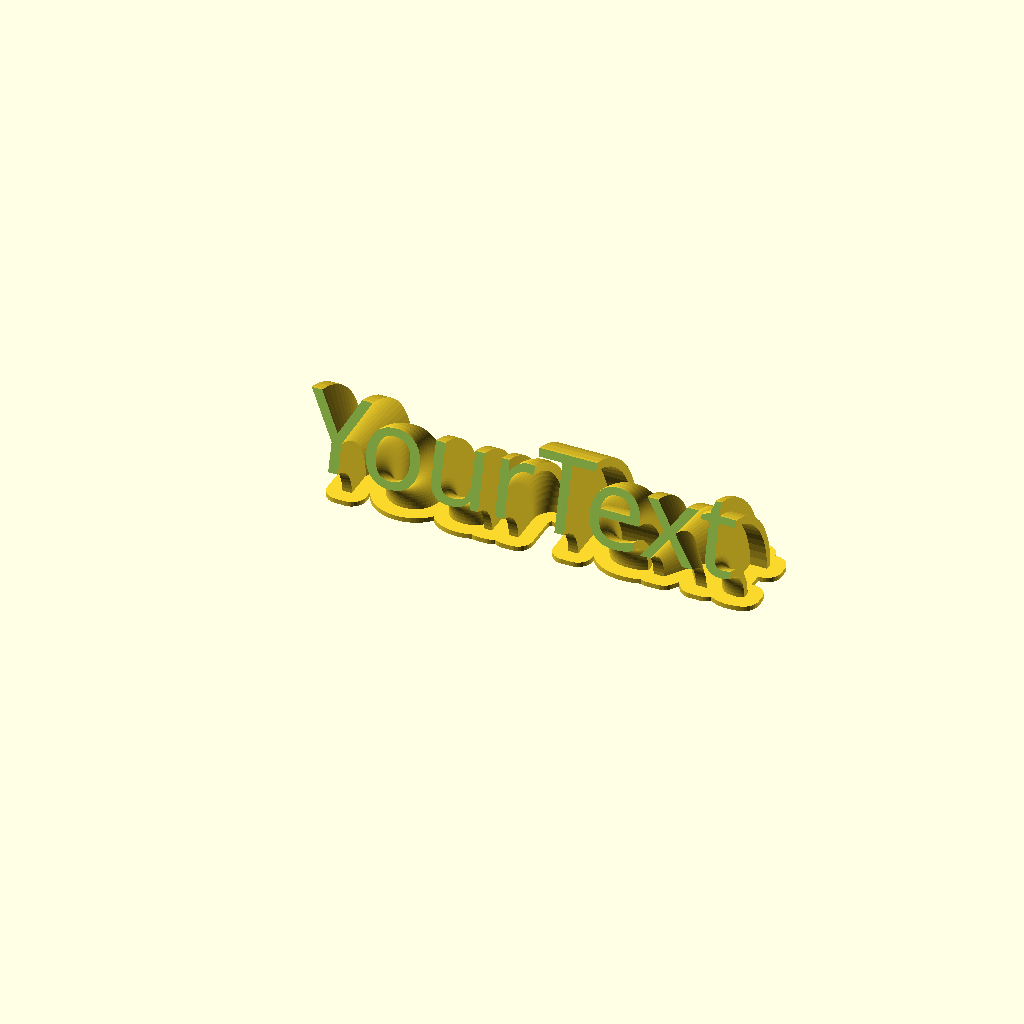
Cell 1: the model at its default parameters.
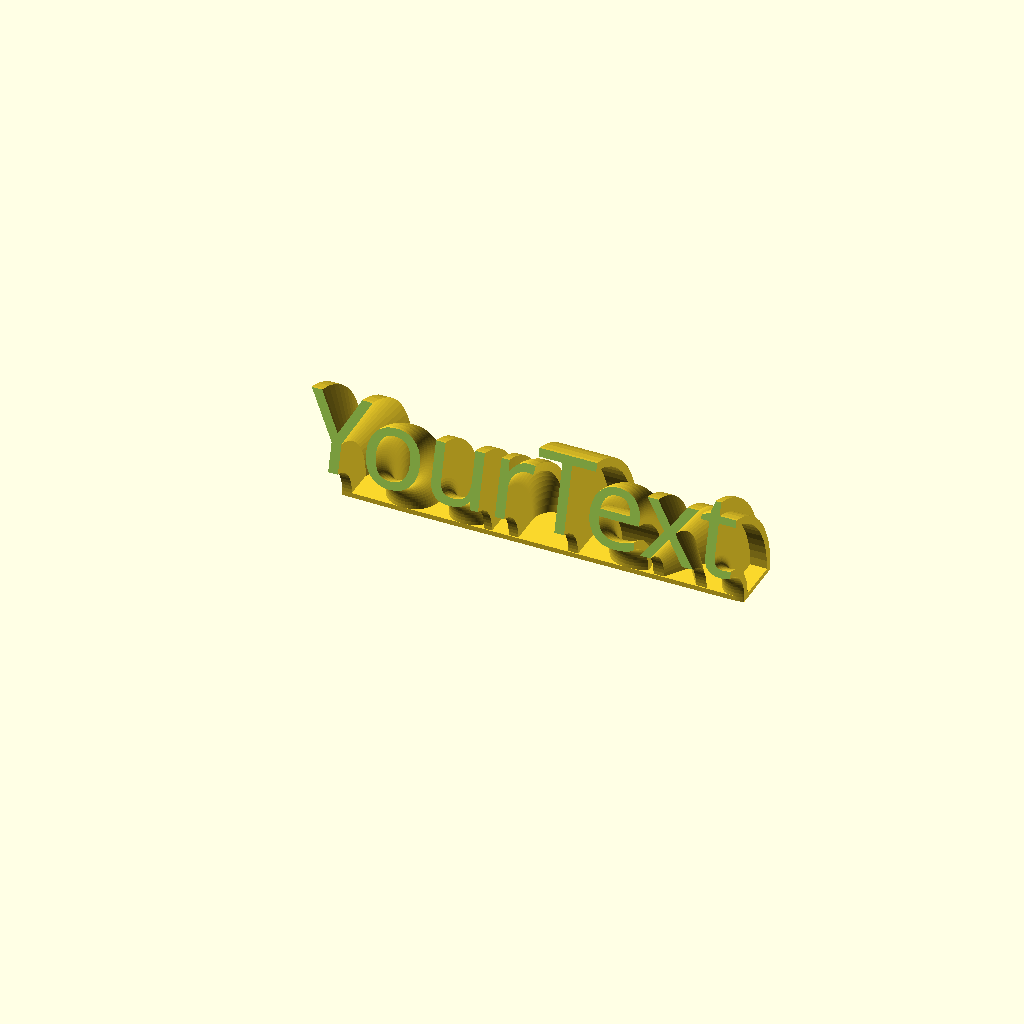
Cell 2 — RoundBase set to 0, the other parameters unchanged.
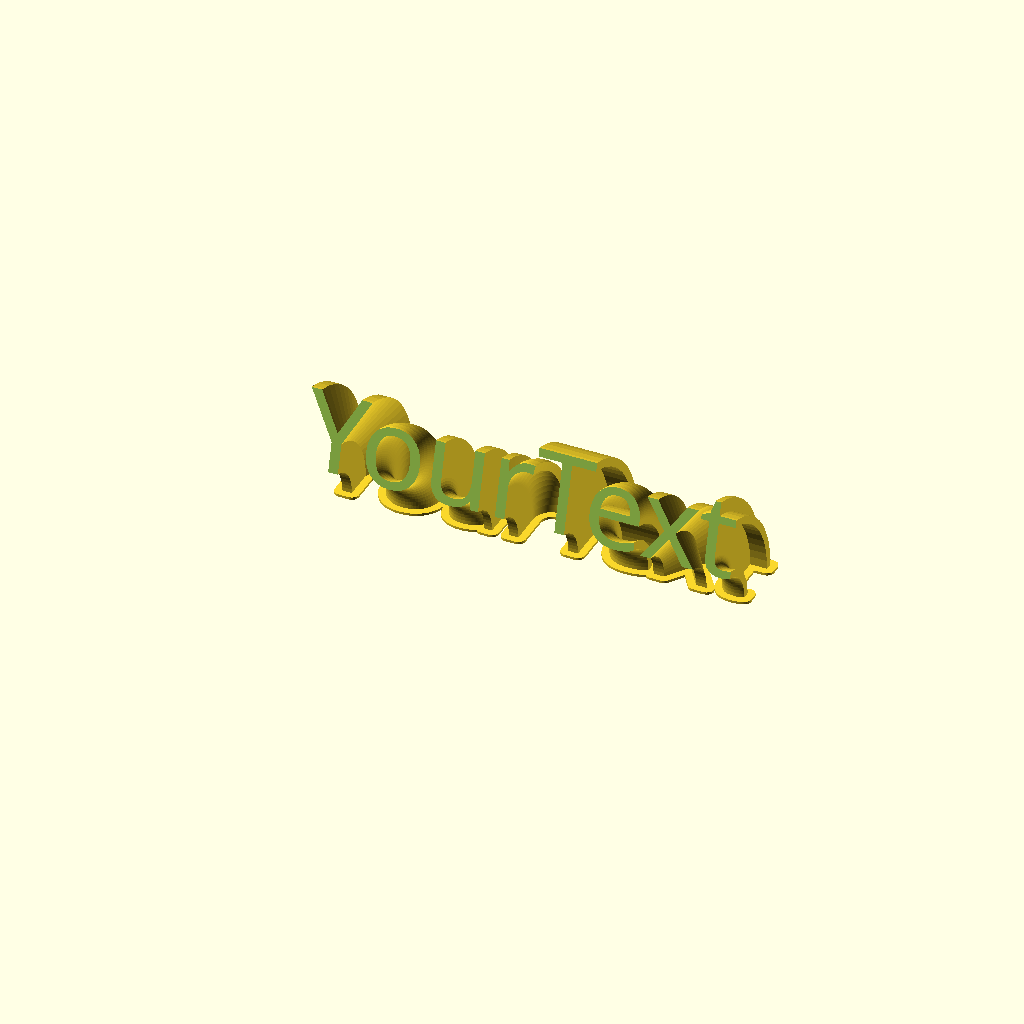
Cell 3: textsize = 32 (everything else at default).
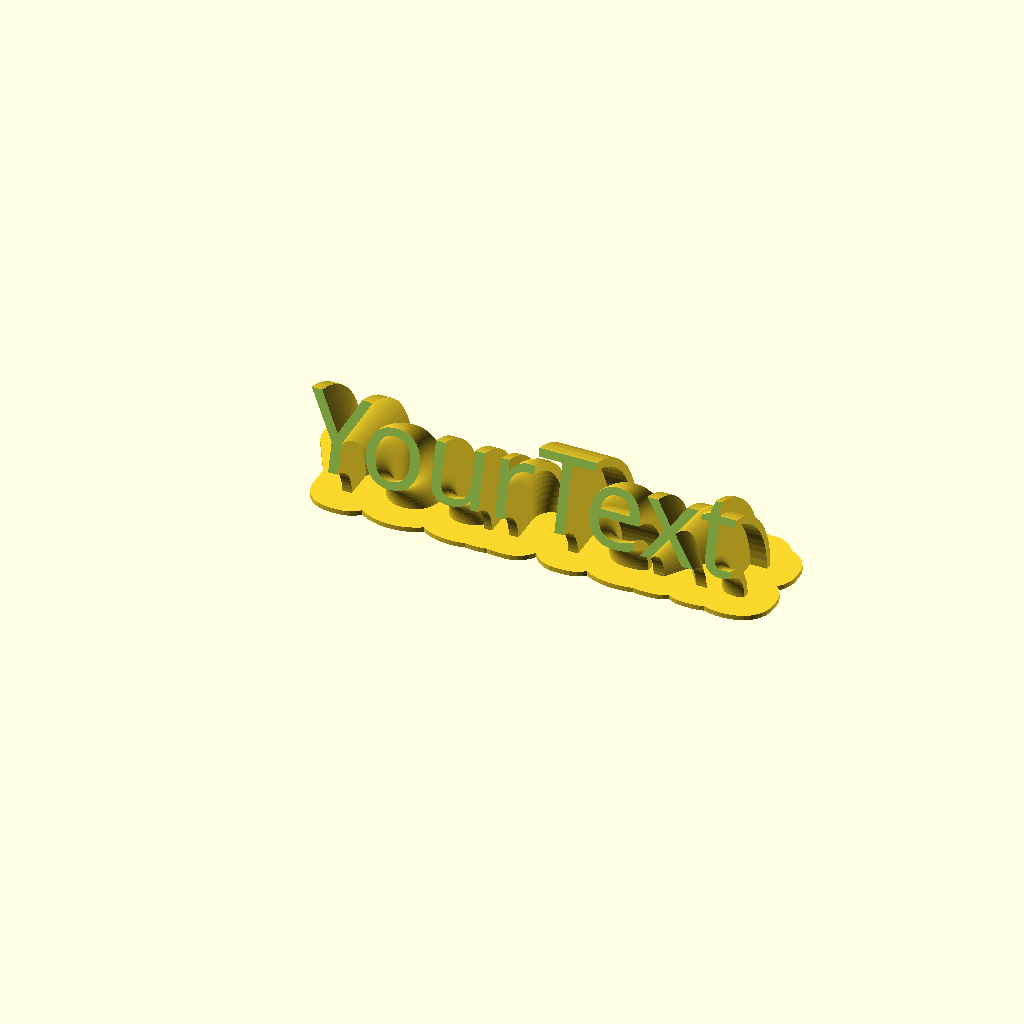
Cell 4: the same model with base_radius_add = 6.
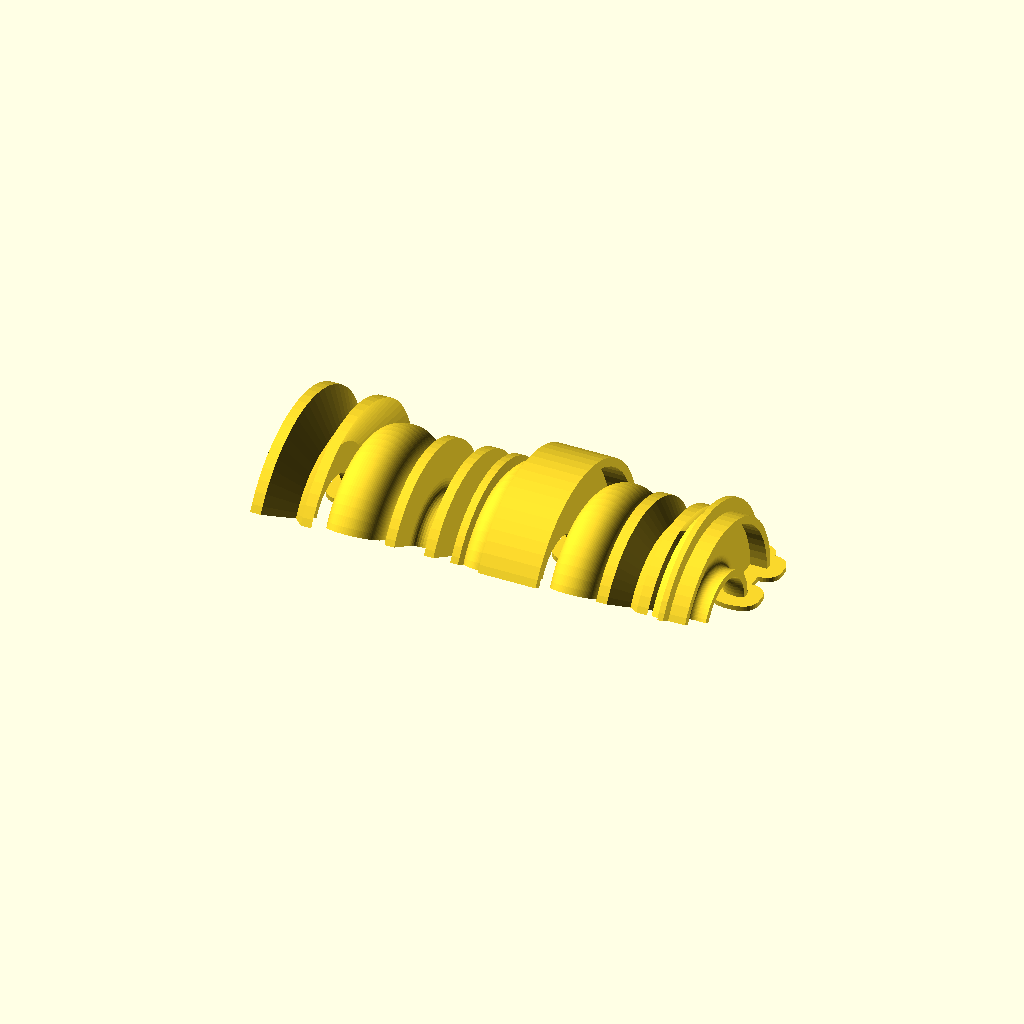
Cell 5: cutangle = 150 (everything else at default).
All cells are drawn from the same view direction (rotation 55°, 0°, 25°, orthographic, colour scheme Cornfield), but the view is re-fitted for each cell, so position and scale can differ between cells as well as the parameter.
The OpenSCAD source (inputs/thingiverse/files/thing-678211/files/Sweeping-Name-Plate-VF.scad):
//Set the text to render
textstring="YourText";

//Set text size in mm
textsize=16; 

//Font name, e.g. "Libration Sans", "Aldo", depends on what is available on the platform. In the customizer,choose from about 700 Google Fonts. For an overview please refer: http://www.google.com/fonts
fontname="Orbitron"; //[ABeeZee,Abel,Abril Fatface,Aclonica,Acme,Actor,Adamina,Advent Pro,Aguafina Script,Akronim,Aladin,Aldrich,Alef,Alegreya,Alegreya Sans,Alegreya Sans SC,Alegreya SC,Alex Brush,Alfa Slab One,Alice,Alike,Alike Angular,Allan,Allerta,Allerta Stencil,Allura,Almendra,Almendra Display,Almendra SC,Amarante,Amaranth,Amatic SC,Amethysta,Amiri,Anaheim,Andada,Andika,Angkor,Annie Use Your Telescope,Anonymous Pro,Antic,Antic Didone,Antic Slab,Anton,Arapey,Arbutus,Arbutus Slab,Architects Daughter,Archivo Black,Archivo Narrow,Arimo,Arizonia,Armata,Artifika,Arvo,Asap,Asset,Astloch,Asul,Atomic Age,Aubrey,Audiowide,Autour One,Average,Average Sans,Averia Gruesa Libre,Averia Libre,Averia Sans Libre,Averia Serif Libre,Bad Script,Balthazar,Bangers,Basic,Battambang,Baumans,Bayon,Belgrano,Belleza,BenchNine,Bentham,Berkshire Swash,Bevan,Bigelow Rules,Bigshot One,Bilbo,Bilbo Swash Caps,Bitter,Black Ops One,Bokor,Bonbon,Boogaloo,Bowlby One,Bowlby One SC,Brawler,Bree Serif,Bubblegum Sans,Bubbler One,Buda,Buenard,Butcherman,Butterfly Kids,Cabin,Cabin Condensed,Cabin Sketch,Caesar Dressing,Cagliostro,Calligraffitti,Cambay,Cambo,Candal,Cantarell,Cantata One,Cantora One,Capriola,Cardo,Carme,Carrois Gothic,Carrois Gothic SC,Carter One,Caudex,Cedarville Cursive,Ceviche One,Changa One,Chango,Chau Philomene One,Chela One,Chelsea Market,Chenla,Cherry Cream Soda,Cherry Swash,Chewy,Chicle,Chivo,Cinzel,Cinzel Decorative,Clicker Script,Coda,Coda Caption,Codystar,Combo,Comfortaa,Coming Soon,Concert One,Condiment,Content,Contrail One,Convergence,Cookie,Copse,Corben,Courgette,Cousine,Coustard,Covered By Your Grace,Crafty Girls,Creepster,Crete Round,Crimson Text,Croissant One,Crushed,Cuprum,Cutive,Cutive Mono,Damion,Dancing Script,Dangrek,Dawning of a New Day,Days One,Dekko,Delius,Delius Swash Caps,Delius Unicase,Della Respira,Denk One,Devonshire,Dhurjati,Didact Gothic,Diplomata,Diplomata SC,Domine,Donegal One,Doppio One,Dorsa,Dosis,Dr Sugiyama,Droid Sans,Droid Sans Mono,Droid Serif,Duru Sans,Dynalight,Eagle Lake,Eater,EB Garamond,Economica,Ek Mukta,Electrolize,Elsie,Elsie Swash Caps,Emblema One,Emilys Candy,Engagement,Englebert,Enriqueta,Erica One,Esteban,Euphoria Script,Ewert,Exo,Exo 2,Expletus Sans,Fanwood Text,Fascinate,Fascinate Inline,Faster One,Fasthand,Fauna One,Federant,Federo,Felipa,Fenix,Finger Paint,Fira Mono,Fira Sans,Fjalla One,Fjord One,Flamenco,Flavors,Fondamento,Fontdiner Swanky,Forum,Francois One,Freckle Face,Fredericka the Great,Fredoka One,Freehand,Fresca,Frijole,Fruktur,Fugaz One,Gabriela,Gafata,Galdeano,Galindo,Gentium Basic,Gentium Book Basic,Geo,Geostar,Geostar Fill,Germania One,GFS Didot,GFS Neohellenic,Gidugu,Gilda Display,Give You Glory,Glass Antiqua,Glegoo,Gloria Hallelujah,Goblin One,Gochi Hand,Gorditas,Goudy Bookletter 1911,Graduate,Grand Hotel,Gravitas One,Great Vibes,Griffy,Gruppo,Gudea,Gurajada,Habibi,Halant,Hammersmith One,Hanalei,Hanalei Fill,Handlee,Hanuman,Happy Monkey,Headland One,Henny Penny,Herr Von Muellerhoff,Hind,Holtwood One SC,Homemade Apple,Homenaje,Iceberg,Iceland,IM Fell Double Pica,IM Fell Double Pica SC,IM Fell DW Pica,IM Fell DW Pica SC,IM Fell English,IM Fell English SC,IM Fell French Canon,IM Fell French Canon SC,IM Fell Great Primer,IM Fell Great Primer SC,Imprima,Inconsolata,Inder,Indie Flower,Inika,Irish Grover,Istok Web,Italiana,Italianno,Jacques Francois,Jacques Francois Shadow,Jim Nightshade,Jockey One,Jolly Lodger,Josefin Sans,Josefin Slab,Joti One,Judson,Julee,Julius Sans One,Junge,Jura,Just Another Hand,Just Me Again Down Here,Kalam,Kameron,Kantumruy,Karla,Karma,Kaushan Script,Kavoon,Kdam Thmor,Keania One,Kelly Slab,Kenia,Khand,Khmer,Khula,Kite One,Knewave,Kotta One,Koulen,Kranky,Kreon,Kristi,Krona One,La Belle Aurore,Laila,Lakki Reddy,Lancelot,Lateef,Lato,League Script,Leckerli One,Ledger,Lekton,Lemon,Liberation Sans,Libre Baskerville,Life Savers,Lilita One,Lily Script One,Limelight,Linden Hill,Lobster,Lobster Two,Londrina Outline,Londrina Shadow,Londrina Sketch,Londrina Solid,Lora,Love Ya Like A Sister,Loved by the King,Lovers Quarrel,Luckiest Guy,Lusitana,Lustria,Macondo,Macondo Swash Caps,Magra,Maiden Orange,Mako,Mallanna,Mandali,Marcellus,Marcellus SC,Marck Script,Margarine,Marko One,Marmelad,Martel Sans,Marvel,Mate,Mate SC,Maven Pro,McLaren,Meddon,MedievalSharp,Medula One,Megrim,Meie Script,Merienda,Merienda One,Merriweather,Merriweather Sans,Metal,Metal Mania,Metamorphous,Metrophobic,Michroma,Milonga,Miltonian,Miltonian Tattoo,Miniver,Miss Fajardose,Modak,Modern Antiqua,Molengo,Molle,Monda,Monofett,Monoton,Monsieur La Doulaise,Montaga,Montez,Montserrat,Montserrat Alternates,Montserrat Subrayada,Moul,Moulpali,Mountains of Christmas,Mouse Memoirs,Mr Bedfort,Mr Dafoe,Mr De Haviland,Mrs Saint Delafield,Mrs Sheppards,Muli,Mystery Quest,Neucha,Neuton,New Rocker,News Cycle,Niconne,Nixie One,Nobile,Nokora,Norican,Nosifer,Nothing You Could Do,Noticia Text,Noto Sans,Noto Serif,Nova Cut,Nova Flat,Nova Mono,Nova Oval,Nova Round,Nova Script,Nova Slim,Nova Square,NTR,Numans,Nunito,Odor Mean Chey,Offside,Old Standard TT,Oldenburg,Oleo Script,Oleo Script Swash Caps,Open Sans,Open Sans Condensed,Oranienbaum,Orbitron,Oregano,Orienta,Original Surfer,Oswald,Over the Rainbow,Overlock,Overlock SC,Ovo,Oxygen,Oxygen Mono,Pacifico,Paprika,Parisienne,Passero One,Passion One,Pathway Gothic One,Patrick Hand,Patrick Hand SC,Patua One,Paytone One,Peddana,Peralta,Permanent Marker,Petit Formal Script,Petrona,Philosopher,Piedra,Pinyon Script,Pirata One,Plaster,Play,Playball,Playfair Display,Playfair Display SC,Podkova,Poiret One,Poller One,Poly,Pompiere,Pontano Sans,Port Lligat Sans,Port Lligat Slab,Prata,Preahvihear,Press Start 2P,Princess Sofia,Prociono,Prosto One,PT Mono,PT Sans,PT Sans Caption,PT Sans Narrow,PT Serif,PT Serif Caption,Puritan,Purple Purse,Quando,Quantico,Quattrocento,Quattrocento Sans,Questrial,Quicksand,Quintessential,Qwigley,Racing Sans One,Radley,Rajdhani,Raleway,Raleway Dots,Ramabhadra,Ramaraja,Rambla,Rammetto One,Ranchers,Rancho,Ranga,Rationale,Ravi Prakash,Redressed,Reenie Beanie,Revalia,Ribeye,Ribeye Marrow,Righteous,Risque,Roboto,Roboto Condensed,Roboto Slab,Rochester,Rock Salt,Rokkitt,Romanesco,Ropa Sans,Rosario,Rosarivo,Rouge Script,Rozha One,Rubik Mono One,Rubik One,Ruda,Rufina,Ruge Boogie,Ruluko,Rum Raisin,Ruslan Display,Russo One,Ruthie,Rye,Sacramento,Sail,Salsa,Sanchez,Sancreek,Sansita One,Sarina,Sarpanch,Satisfy,Scada,Scheherazade,Schoolbell,Seaweed Script,Sevillana,Seymour One,Shadows Into Light,Shadows Into Light Two,Shanti,Share,Share Tech,Share Tech Mono,Shojumaru,Short Stack,Siemreap,Sigmar One,Signika,Signika Negative,Simonetta,Sintony,Sirin Stencil,Six Caps,Skranji,Slabo 13px,Slabo 27px,Slackey,Smokum,Smythe,Sniglet,Snippet,Snowburst One,Sofadi One,Sofia,Sonsie One,Sorts Mill Goudy,Source Code Pro,Source Sans Pro,Source Serif Pro,Special Elite,Spicy Rice,Spinnaker,Spirax,Squada One,Sree Krushnadevaraya,Stalemate,Stalinist One,Stardos Stencil,Stint Ultra Condensed,Stint Ultra Expanded,Stoke,Strait,Sue Ellen Francisco,Sunshiney,Supermercado One,Suranna,Suravaram,Suwannaphum,Swanky and Moo Moo,Syncopate,Tangerine,Taprom,Tauri,Teko,Telex,Tenali Ramakrishna,Tenor Sans,Text Me One,The Girl Next Door,Tienne,Timmana,Tinos,Titan One,Titillium Web,Trade Winds,Trocchi,Trochut,Trykker,Tulpen One,Ubuntu,Ubuntu Condensed,Ubuntu Mono,Ultra,Uncial Antiqua,Underdog,Unica One,UnifrakturCook,UnifrakturMaguntia,Unkempt,Unlock,Unna,Vampiro One,Varela,Varela Round,Vast Shadow,Vesper Libre,Vibur,Vidaloka,Viga,Voces,Volkhov,Vollkorn,Voltaire,VT323,Waiting for the Sunrise,Wallpoet,Walter Turncoat,Warnes,Wellfleet,Wendy One,Wire One,Yanone Kaffeesatz,Yellowtail,Yeseva One,Yesteryear,Zeyada]

//set base increase to make letters meet, good start is 'textsize/10'
base_radius_add=3;

//set base height in mm
baseheight=1;

//set angle to sweep 
cutangle=75;

//Size of the sweep as factor of textsize, good start is 1 so it would be as big as 'textsize' or 1.5
text_excenter_factor=1;

//Sweep direction
direction="up"; //["up":text top is highest, "down": text bottom is highest, 

//Base type. Was always small base before, now you get the nicer round base with the customizer update
RoundBase=1; //[0,1]

/* [Hidden] */
//-------------------------------------------------------------------------------

cutcube_x=textsize*(len(textstring)+1);
cutcube_yz=textsize*2+text_excenter_factor*textsize;

/*
Sweeping Name Plate
Version F, March 2015
Written by MC Geisler (mcgenki at gmail dot com)

Another name plate, this time sweeping around.

Have fun!

License: Attribution 4.0 International (CC BY 4.0)

You are free to:
    Share - copy and redistribute the material in any medium or format
    Adapt - remix, transform, and build upon the material
    for any purpose, even commercially.
*/




module writetext(textstr, sizeit)
{
        text(textstr,size=sizeit,font=fontname,halign="center",valign="center");
}

module RiseText(textstr, textsize, direction="up") 
{
    rotate([0,-90,0])
    {
        difference()
        {
            intersection()
            {
                rotate_extrude(convexity = 96, $fn = 64)
                    translate([text_excenter_factor*textsize, 0, 0])
                        rotate([0,0,(direction=="up"?-1:1)*90])
                            writetext(textstr, textsize);
                
                //cut out of the full circle
                translate([0,-cutcube_yz,-cutcube_x/2])
                    cube([cutcube_yz,cutcube_yz*2,cutcube_x]);

            }

            rotate([0,0,-cutangle])
            translate([0,-cutcube_yz,-cutcube_x/2])
                cube([cutcube_yz,cutcube_yz*2,cutcube_x]);
        }
        
        //create base
        if(RoundBase==0)
        {
            translate([(direction=="up"?-1:0)*baseheight, text_excenter_factor*textsize, 0])
                rotate([0,(direction=="up"?1:-1)*90,0])scale([1,(direction=="up"?1:-1),1])
                    linear_extrude(height=baseheight, twist=0, slices=1, $fn=32, convexity = 32) 
                        hull()
                            writetext(textstr, textsize);
        }
        else        
        {
            translate([(direction=="up"?-1:0)*baseheight, text_excenter_factor*textsize, 0])
                rotate([0,(direction=="up"?1:-1)*90,0])scale([1,(direction=="up"?1:-1),1])
                    linear_extrude(height=baseheight, twist=0, slices=1, $fn=32, convexity = 32) 
                        offset(r = base_radius_add) 
                        {
                            writetext(textstr, textsize);
                        }
        }
    }
}

RiseText(textstring,textsize,direction);
Parameter table extracted from the source (name, type, default, range or options):
textstring: string, default "YourText"
textsize: number, default 16
base_radius_add: number, default 3
baseheight: number, default 1
cutangle: number, default 75
text_excenter_factor: number, default 1
direction: string, default "up"
RoundBase: number, default 1, options 0, 1
